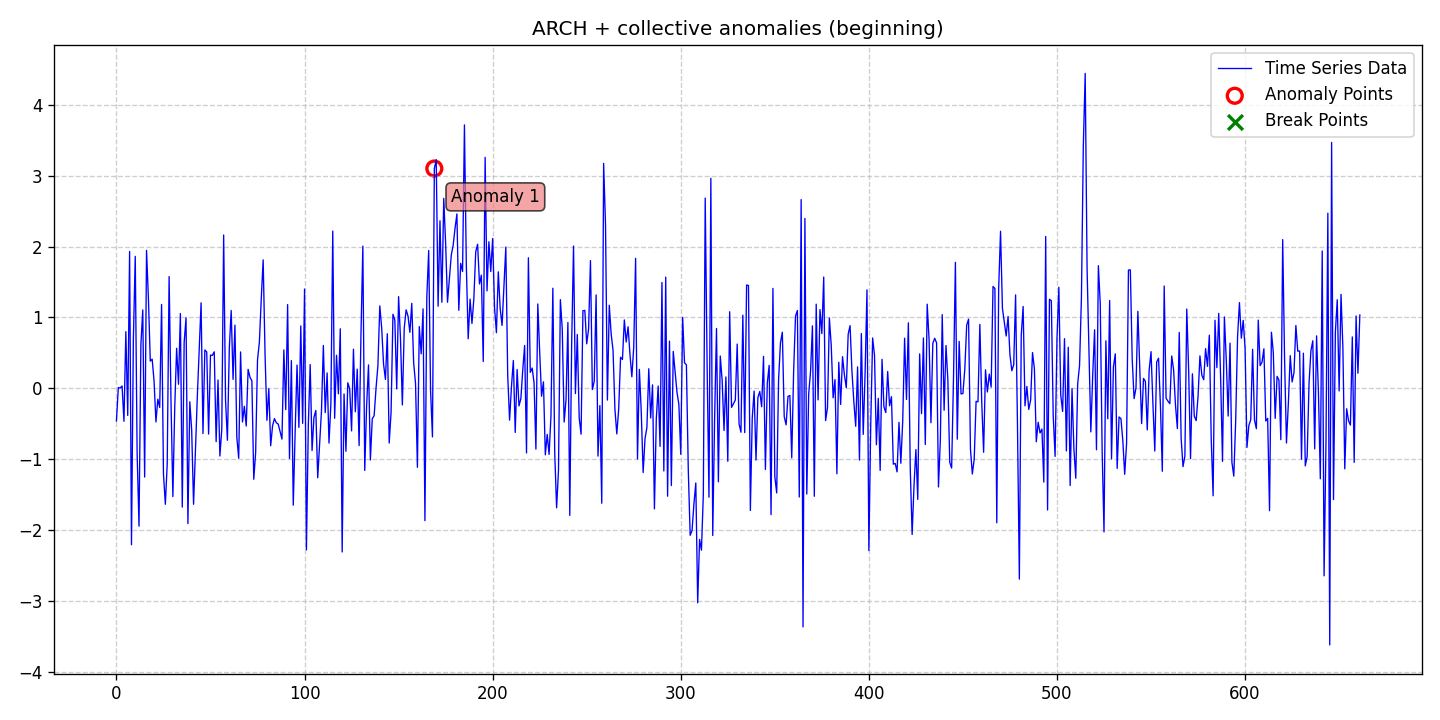

The data file committed next to this chart (first rows):
date, data, stationary, det_lin_up, det_lin_down, det_quad, det_cubic, det_exp, det_damped, stoc_trend, volatility, single_seas, multiple_seas, point_anom_single, point_anom_multi, collect_anom, context_anom, mean_shift, var_shift, trend_shift, point_anom_count, point_anom_location, point_anom_point, collect_anom_count
2020-01-01, -0.4622, 0, 0, 0, 0, 0, 0, 0, 0, 1, 0, 0, 0, 0, 1, 0, 0, 0, 0, 0, none, , 1
2020-01-02, 0.01032, 0, 0, 0, 0, 0, 0, 0, 0, 1, 0, 0, 0, 0, 1, 0, 0, 0, 0, 0, none, , 1
2020-01-03, 0.005058, 0, 0, 0, 0, 0, 0, 0, 0, 1, 0, 0, 0, 0, 1, 0, 0, 0, 0, 0, none, , 1
2020-01-04, 0.03235, 0, 0, 0, 0, 0, 0, 0, 0, 1, 0, 0, 0, 0, 1, 0, 0, 0, 0, 0, none, , 1
2020-01-05, -0.4653, 0, 0, 0, 0, 0, 0, 0, 0, 1, 0, 0, 0, 0, 1, 0, 0, 0, 0, 0, none, , 1
2020-01-06, 0.7998, 0, 0, 0, 0, 0, 0, 0, 0, 1, 0, 0, 0, 0, 1, 0, 0, 0, 0, 0, none, , 1
2020-01-07, -0.3824, 0, 0, 0, 0, 0, 0, 0, 0, 1, 0, 0, 0, 0, 1, 0, 0, 0, 0, 0, none, , 1
2020-01-08, 1.931, 0, 0, 0, 0, 0, 0, 0, 0, 1, 0, 0, 0, 0, 1, 0, 0, 0, 0, 0, none, , 1
2020-01-09, -2.208, 0, 0, 0, 0, 0, 0, 0, 0, 1, 0, 0, 0, 0, 1, 0, 0, 0, 0, 0, none, , 1
2020-01-10, 0.6901, 0, 0, 0, 0, 0, 0, 0, 0, 1, 0, 0, 0, 0, 1, 0, 0, 0, 0, 0, none, , 1
2020-01-11, 1.862, 0, 0, 0, 0, 0, 0, 0, 0, 1, 0, 0, 0, 0, 1, 0, 0, 0, 0, 0, none, , 1
2020-01-12, -0.9218, 0, 0, 0, 0, 0, 0, 0, 0, 1, 0, 0, 0, 0, 1, 0, 0, 0, 0, 0, none, , 1
2020-01-13, -1.945, 0, 0, 0, 0, 0, 0, 0, 0, 1, 0, 0, 0, 0, 1, 0, 0, 0, 0, 0, none, , 1
2020-01-14, 0.6167, 0, 0, 0, 0, 0, 0, 0, 0, 1, 0, 0, 0, 0, 1, 0, 0, 0, 0, 0, none, , 1
2020-01-15, 1.106, 0, 0, 0, 0, 0, 0, 0, 0, 1, 0, 0, 0, 0, 1, 0, 0, 0, 0, 0, none, , 1
2020-01-16, -1.252, 0, 0, 0, 0, 0, 0, 0, 0, 1, 0, 0, 0, 0, 1, 0, 0, 0, 0, 0, none, , 1
2020-01-17, 1.947, 0, 0, 0, 0, 0, 0, 0, 0, 1, 0, 0, 0, 0, 1, 0, 0, 0, 0, 0, none, , 1
2020-01-18, 1.267, 0, 0, 0, 0, 0, 0, 0, 0, 1, 0, 0, 0, 0, 1, 0, 0, 0, 0, 0, none, , 1
2020-01-19, 0.3829, 0, 0, 0, 0, 0, 0, 0, 0, 1, 0, 0, 0, 0, 1, 0, 0, 0, 0, 0, none, , 1
2020-01-20, 0.4115, 0, 0, 0, 0, 0, 0, 0, 0, 1, 0, 0, 0, 0, 1, 0, 0, 0, 0, 0, none, , 1
2020-01-21, 0.1019, 0, 0, 0, 0, 0, 0, 0, 0, 1, 0, 0, 0, 0, 1, 0, 0, 0, 0, 0, none, , 1
2020-01-22, -0.4748, 0, 0, 0, 0, 0, 0, 0, 0, 1, 0, 0, 0, 0, 1, 0, 0, 0, 0, 0, none, , 1
2020-01-23, -0.1536, 0, 0, 0, 0, 0, 0, 0, 0, 1, 0, 0, 0, 0, 1, 0, 0, 0, 0, 0, none, , 1
2020-01-24, -0.2699, 0, 0, 0, 0, 0, 0, 0, 0, 1, 0, 0, 0, 0, 1, 0, 0, 0, 0, 0, none, , 1
2020-01-25, 1.183, 0, 0, 0, 0, 0, 0, 0, 0, 1, 0, 0, 0, 0, 1, 0, 0, 0, 0, 0, none, , 1
2020-01-26, -1.207, 0, 0, 0, 0, 0, 0, 0, 0, 1, 0, 0, 0, 0, 1, 0, 0, 0, 0, 0, none, , 1
2020-01-27, -1.637, 0, 0, 0, 0, 0, 0, 0, 0, 1, 0, 0, 0, 0, 1, 0, 0, 0, 0, 0, none, , 1
2020-01-28, -1.066, 0, 0, 0, 0, 0, 0, 0, 0, 1, 0, 0, 0, 0, 1, 0, 0, 0, 0, 0, none, , 1
2020-01-29, 1.576, 0, 0, 0, 0, 0, 0, 0, 0, 1, 0, 0, 0, 0, 1, 0, 0, 0, 0, 0, none, , 1
2020-01-30, -0.1719, 0, 0, 0, 0, 0, 0, 0, 0, 1, 0, 0, 0, 0, 1, 0, 0, 0, 0, 0, none, , 1
2020-01-31, -1.527, 0, 0, 0, 0, 0, 0, 0, 0, 1, 0, 0, 0, 0, 1, 0, 0, 0, 0, 0, none, , 1
2020-02-01, -0.2632, 0, 0, 0, 0, 0, 0, 0, 0, 1, 0, 0, 0, 0, 1, 0, 0, 0, 0, 0, none, , 1
2020-02-02, 0.5645, 0, 0, 0, 0, 0, 0, 0, 0, 1, 0, 0, 0, 0, 1, 0, 0, 0, 0, 0, none, , 1
2020-02-03, 0.05684, 0, 0, 0, 0, 0, 0, 0, 0, 1, 0, 0, 0, 0, 1, 0, 0, 0, 0, 0, none, , 1
2020-02-04, 1.055, 0, 0, 0, 0, 0, 0, 0, 0, 1, 0, 0, 0, 0, 1, 0, 0, 0, 0, 0, none, , 1
2020-02-05, -1.676, 0, 0, 0, 0, 0, 0, 0, 0, 1, 0, 0, 0, 0, 1, 0, 0, 0, 0, 0, none, , 1
2020-02-06, 0.6483, 0, 0, 0, 0, 0, 0, 0, 0, 1, 0, 0, 0, 0, 1, 0, 0, 0, 0, 0, none, , 1
2020-02-07, 0.9947, 0, 0, 0, 0, 0, 0, 0, 0, 1, 0, 0, 0, 0, 1, 0, 0, 0, 0, 0, none, , 1
2020-02-08, -1.91, 0, 0, 0, 0, 0, 0, 0, 0, 1, 0, 0, 0, 0, 1, 0, 0, 0, 0, 0, none, , 1
2020-02-09, -0.1906, 0, 0, 0, 0, 0, 0, 0, 0, 1, 0, 0, 0, 0, 1, 0, 0, 0, 0, 0, none, , 1
2020-02-10, -0.5892, 0, 0, 0, 0, 0, 0, 0, 0, 1, 0, 0, 0, 0, 1, 0, 0, 0, 0, 0, none, , 1
2020-02-11, -1.636, 0, 0, 0, 0, 0, 0, 0, 0, 1, 0, 0, 0, 0, 1, 0, 0, 0, 0, 0, none, , 1
2020-02-12, -0.8585, 0, 0, 0, 0, 0, 0, 0, 0, 1, 0, 0, 0, 0, 1, 0, 0, 0, 0, 0, none, , 1
2020-02-13, -0.117, 0, 0, 0, 0, 0, 0, 0, 0, 1, 0, 0, 0, 0, 1, 0, 0, 0, 0, 0, none, , 1
2020-02-14, 0.5497, 0, 0, 0, 0, 0, 0, 0, 0, 1, 0, 0, 0, 0, 1, 0, 0, 0, 0, 0, none, , 1
2020-02-15, 1.206, 0, 0, 0, 0, 0, 0, 0, 0, 1, 0, 0, 0, 0, 1, 0, 0, 0, 0, 0, none, , 1
2020-02-16, -0.6381, 0, 0, 0, 0, 0, 0, 0, 0, 1, 0, 0, 0, 0, 1, 0, 0, 0, 0, 0, none, , 1
2020-02-17, 0.5406, 0, 0, 0, 0, 0, 0, 0, 0, 1, 0, 0, 0, 0, 1, 0, 0, 0, 0, 0, none, , 1
2020-02-18, 0.5134, 0, 0, 0, 0, 0, 0, 0, 0, 1, 0, 0, 0, 0, 1, 0, 0, 0, 0, 0, none, , 1
2020-02-19, -0.646, 0, 0, 0, 0, 0, 0, 0, 0, 1, 0, 0, 0, 0, 1, 0, 0, 0, 0, 0, none, , 1
2020-02-20, 0.4685, 0, 0, 0, 0, 0, 0, 0, 0, 1, 0, 0, 0, 0, 1, 0, 0, 0, 0, 0, none, , 1
2020-02-21, 0.4652, 0, 0, 0, 0, 0, 0, 0, 0, 1, 0, 0, 0, 0, 1, 0, 0, 0, 0, 0, none, , 1
2020-02-22, 0.5148, 0, 0, 0, 0, 0, 0, 0, 0, 1, 0, 0, 0, 0, 1, 0, 0, 0, 0, 0, none, , 1
2020-02-23, -0.7526, 0, 0, 0, 0, 0, 0, 0, 0, 1, 0, 0, 0, 0, 1, 0, 0, 0, 0, 0, none, , 1
2020-02-24, 0.1168, 0, 0, 0, 0, 0, 0, 0, 0, 1, 0, 0, 0, 0, 1, 0, 0, 0, 0, 0, none, , 1
2020-02-25, -0.9554, 0, 0, 0, 0, 0, 0, 0, 0, 1, 0, 0, 0, 0, 1, 0, 0, 0, 0, 0, none, , 1
2020-02-26, -0.5791, 0, 0, 0, 0, 0, 0, 0, 0, 1, 0, 0, 0, 0, 1, 0, 0, 0, 0, 0, none, , 1
2020-02-27, 2.163, 0, 0, 0, 0, 0, 0, 0, 0, 1, 0, 0, 0, 0, 1, 0, 0, 0, 0, 0, none, , 1
2020-02-28, -0.1697, 0, 0, 0, 0, 0, 0, 0, 0, 1, 0, 0, 0, 0, 1, 0, 0, 0, 0, 0, none, , 1
2020-02-29, -0.7333, 0, 0, 0, 0, 0, 0, 0, 0, 1, 0, 0, 0, 0, 1, 0, 0, 0, 0, 0, none, , 1
... 602 more rows
